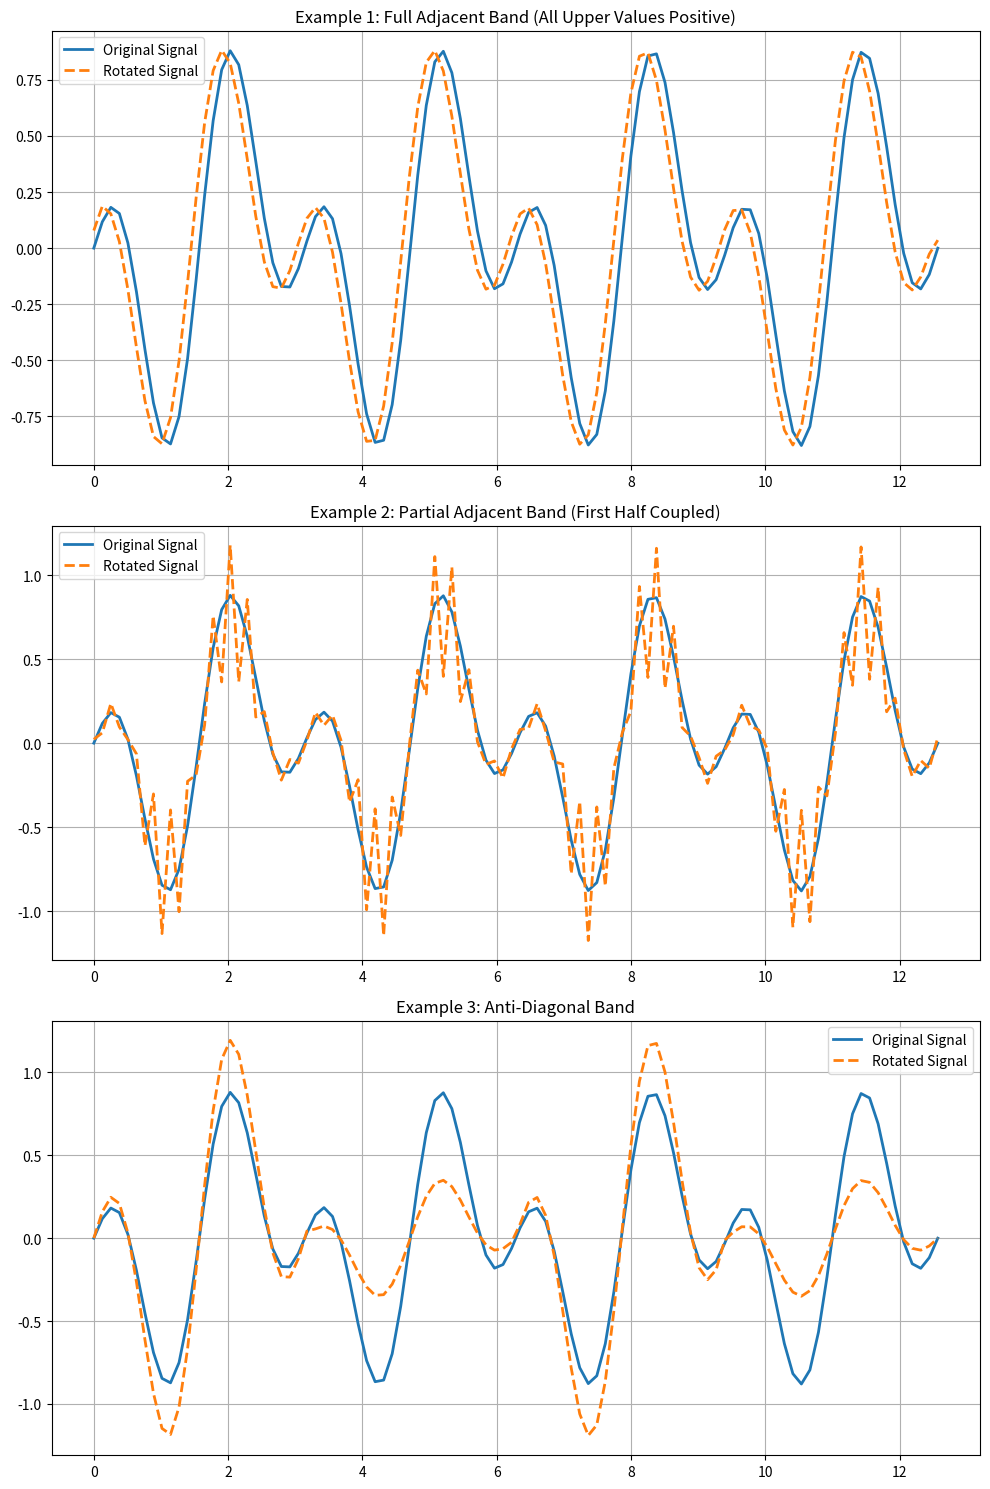

Generate this figure with matplotlib:
import numpy as np
import matplotlib.pyplot as plt
from scipy.linalg import expm

# Define parameters
n = 100          # length of the time series (dimension of the space)
theta = 0.5      # rotation strength between coupled samples
t = np.linspace(0, 4 * np.pi, n)  # time variable
x = np.sin(t) * np.cos(3*t)    # original 1D sine wave signal

### Example 1: Full Adjacent Band (All Upper Values Positive)
S1 = np.zeros((n, n))
for i in range(n - 1):
    S1[i, i+1] = theta      # all upper adjacent entries positive
    S1[i+1, i] = -theta     # skew-symmetry: lower entries negative
R1 = expm(S1)               # rotation matrix via the matrix exponential
y1 = R1 @ x                 # rotated signal

### Example 2: Partial Adjacent Band (Only Half the Upper Values are Positive)
S2 = np.zeros((n, n))
half = n // 2
# Only fill the first half of the adjacent band with nonzero values
for i in range(n - 1):
    S2[i, i+1] = theta * ((i % 2 == 0)*2 - 1) / 2
    S2[i+1, i] = -theta * ((i % 2 == 0)*2 - 1) / 2
# The remaining entries (i >= half) stay zero
R2 = expm(S2)
y2 = R2 @ x

### Example 3: Anti-Diagonal Band (Band from Lower Left to Upper Right)
S3 = np.zeros((n, n))
# For each row, place a nonzero entry in the column such that i + j = n - 1.
# We only fill entries for i < j so that we have a consistent skew-symmetric pattern.
for i in range(n):
    j = n - 1 - i
    if i < j:
        try:
            S3[i, j] = theta * ((25 < i < 75)*2 - 1)
            # S3[i+1, j+1] = theta
            S3[j, i] = -theta * ((25 < i < 75)*2 - 1)
            # S3[j+1, i+1] = -theta
        except: continue
R3 = expm(S3)
y3 = R3 @ x

# Plotting all three examples
fig, axs = plt.subplots(3, 1, figsize=(10, 15))

# Example 1 Plot
axs[0].plot(t, x, label="Original Signal", linewidth=2)
axs[0].plot(t, y1, label="Rotated Signal", linestyle="--", linewidth=2)
axs[0].set_title("Example 1: Full Adjacent Band (All Upper Values Positive)")
axs[0].legend()
axs[0].grid(True)

# Example 2 Plot
axs[1].plot(t, x, label="Original Signal", linewidth=2)
axs[1].plot(t, y2, label="Rotated Signal", linestyle="--", linewidth=2)
axs[1].set_title("Example 2: Partial Adjacent Band (First Half Coupled)")
axs[1].legend()
axs[1].grid(True)

# Example 3 Plot
axs[2].plot(t, x, label="Original Signal", linewidth=2)
axs[2].plot(t, y3, label="Rotated Signal", linestyle="--", linewidth=2)
axs[2].set_title("Example 3: Anti-Diagonal Band")
axs[2].legend()
axs[2].grid(True)

plt.tight_layout()
plt.show()
